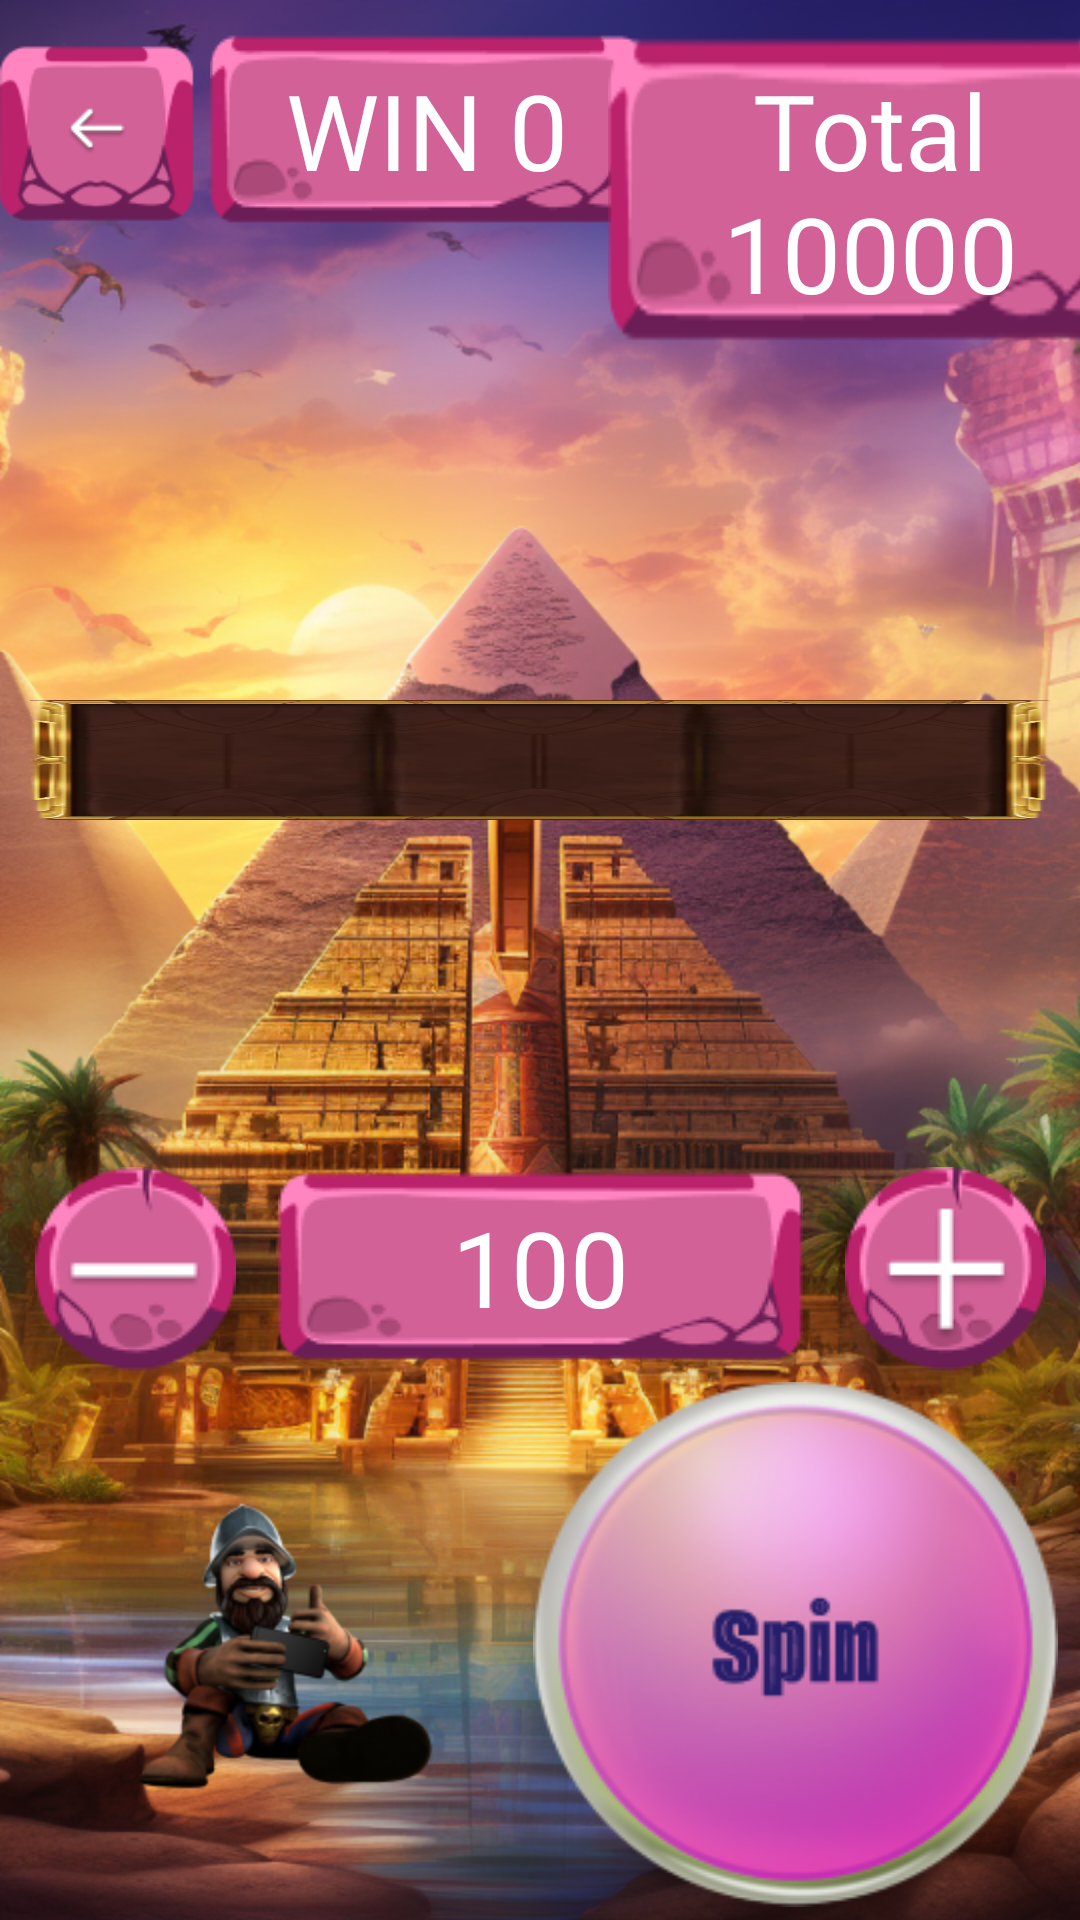

This screen was rendered from an Android layout file. Write that file and the resources it references.
<!-- AndroidManifest.xml: application theme Theme.PyramideLuck -->
<!-- res/layout/fragment_game_first.xml -->
<?xml version="1.0" encoding="utf-8"?>
<androidx.constraintlayout.widget.ConstraintLayout xmlns:android="http://schemas.android.com/apk/res/android"
    xmlns:app="http://schemas.android.com/apk/res-auto"
    xmlns:tools="http://schemas.android.com/tools"
    android:id="@+id/background_first_second_game"
    android:layout_width="match_parent"
    android:layout_height="match_parent"
    android:background="@drawable/background_first_game"
    tools:context=".ui.main.scene.games.GameFirstFragment">

    <androidx.constraintlayout.widget.ConstraintLayout
        android:id="@+id/status_game"
        android:layout_width="wrap_content"
        android:layout_height="0dp"
        app:layout_constraintEnd_toEndOf="parent"
        app:layout_constraintStart_toStartOf="parent"
        app:layout_constraintTop_toTopOf="parent">

        <ImageView
            android:id="@+id/btn_back"
            android:layout_width="@dimen/dp65"
            android:layout_height="0dp"
            android:clickable="true"
            android:contentDescription="@string/btn_back"
            android:focusable="true"
            android:src="@drawable/btn_back"
            app:layout_constraintStart_toStartOf="parent"
            app:layout_constraintTop_toTopOf="parent"
            tools:ignore="ImageContrastCheck" />

        <TextView
            android:id="@+id/text_win"
            android:layout_width="@dimen/dp145"
            android:layout_height="0dp"
            android:layout_marginStart="5dp"
            android:layout_marginTop="10dp"
            android:background="@drawable/text_background"
            android:fontFamily="@font/alumni_sans_inline_one"
            android:padding="@dimen/dp10"
            android:text="@string/title_win"
            android:textAlignment="center"
            android:textColor="@color/white"
            android:textSize="@dimen/size_textDescription"
            app:layout_constraintStart_toEndOf="@+id/btn_back"
            app:layout_constraintTop_toTopOf="parent" />

        <TextView
            android:id="@+id/text_total"
            android:layout_width="@dimen/dp175"
            android:layout_height="0dp"
            android:layout_marginStart="5dp"
            android:layout_marginTop="10dp"
            android:background="@drawable/text_background"
            android:fontFamily="@font/alumni_sans_inline_one"
            android:padding="@dimen/dp10"
            android:text="@string/title_total"
            android:textAlignment="center"
            android:textColor="@color/white"
            android:textSize="@dimen/size_textDescription"
            app:layout_constraintEnd_toEndOf="parent"
            app:layout_constraintStart_toEndOf="@+id/text_win"
            app:layout_constraintTop_toTopOf="parent" />

    </androidx.constraintlayout.widget.ConstraintLayout>

    <androidx.recyclerview.widget.RecyclerView
        android:id="@+id/sceneGame"
        android:layout_width="match_parent"
        android:layout_height="wrap_content"
        android:layout_gravity="center"
        android:layout_margin="@dimen/dp10"
        android:background="@drawable/container_slots_game"
        android:orientation="vertical"
        android:padding="@dimen/dp20"
        app:layout_constraintBottom_toTopOf="@+id/control_game"
        app:layout_constraintEnd_toEndOf="parent"
        app:layout_constraintStart_toStartOf="parent"
        app:layout_constraintTop_toBottomOf="@+id/status_game" />

    <androidx.constraintlayout.widget.ConstraintLayout
        android:id="@+id/control_game"
        android:layout_width="wrap_content"
        android:layout_height="0dp"
        app:layout_constraintBottom_toBottomOf="parent"
        app:layout_constraintEnd_toEndOf="parent"
        app:layout_constraintStart_toStartOf="parent">

        <ImageView
            android:id="@+id/btn_minus"
            android:layout_width="@dimen/dp75"
            android:layout_height="0dp"
            android:clickable="true"
            android:contentDescription="@string/btn_minus"
            android:focusable="true"
            android:src="@drawable/btn_minus"
            app:layout_constraintStart_toStartOf="parent"
            app:layout_constraintTop_toTopOf="parent"
            tools:ignore="ImageContrastCheck" />

        <ImageView
            android:id="@+id/btn_plus"
            android:layout_width="@dimen/dp75"
            android:layout_height="0dp"
            android:layout_marginStart="10dp"
            android:clickable="true"
            android:contentDescription="@string/btn_exit"
            android:focusable="true"
            android:src="@drawable/btn_plus"
            app:layout_constraintStart_toEndOf="@+id/text_bid"
            app:layout_constraintTop_toTopOf="parent"
            tools:ignore="ImageContrastCheck" />

        <TextView
            android:id="@+id/text_bid"
            android:layout_width="@dimen/dp175"
            android:layout_height="0dp"
            android:layout_marginStart="10dp"
            android:background="@drawable/text_background"
            android:fontFamily="@font/alumni_sans_inline_one"
            android:padding="@dimen/dp10"
            android:text="@string/title_bid"
            android:textAlignment="center"
            android:textColor="@color/white"
            android:textSize="@dimen/size_textDescription"
            app:layout_constraintStart_toEndOf="@+id/btn_minus"
            app:layout_constraintTop_toTopOf="parent" />

        <ImageView
            android:id="@+id/btn_spin"
            android:layout_width="@dimen/dp175"
            android:layout_height="0dp"
            android:clickable="true"
            android:contentDescription="@string/btn_spin"
            android:focusable="true"
            android:src="@drawable/btn_spin"
            app:layout_constraintEnd_toEndOf="parent"
            app:layout_constraintTop_toBottomOf="@+id/text_bid"
            tools:ignore="ImageContrastCheck" />


    </androidx.constraintlayout.widget.ConstraintLayout>

</androidx.constraintlayout.widget.ConstraintLayout>
<!-- resources referenced by this layout -->
<resources>
  <color name="white">#FFFFFFFF</color>
  <dimen name="dp10">10dp</dimen>
  <dimen name="dp145">145dp</dimen>
  <dimen name="dp175">175dp</dimen>
  <dimen name="dp20">20dp</dimen>
  <dimen name="dp65">65dp</dimen>
  <dimen name="dp75">75dp</dimen>
  <dimen name="size_textDescription">35sp</dimen>
  <!-- drawable background_first_game: png bitmap (drawable, 899110 bytes) -->
  <!-- drawable btn_back: png bitmap (drawable, 4550 bytes) -->
  <!-- drawable btn_minus: png bitmap (drawable, 3828 bytes) -->
  <!-- drawable btn_plus: png bitmap (drawable, 4165 bytes) -->
  <!-- drawable btn_spin: png bitmap (drawable, 33208 bytes) -->
  <!-- drawable container_slots_game: png bitmap (drawable, 110437 bytes) -->
  <!-- drawable text_background: png bitmap (drawable, 2937 bytes) -->
  <string name="btn_back">btn_back</string>
  <string name="btn_exit">btn_exit</string>
  <string name="btn_minus">btn_minus</string>
  <string name="btn_spin">btn_spin</string>
  <string name="title_bid">100</string>
  <string name="title_total">Total 10000</string>
  <string name="title_win">WIN 0</string>
  <style name="Theme.PyramideLuck" parent="Theme.MaterialComponents.DayNight.NoActionBar">
          
          <item name="colorPrimary">@color/purple_500</item>
          <item name="colorPrimaryVariant">@color/purple_700</item>
          <item name="colorOnPrimary">@color/white</item>
          
          <item name="colorSecondary">@color/teal_200</item>
          <item name="colorSecondaryVariant">@color/teal_700</item>
          <item name="colorOnSecondary">@color/black</item>
          
          <item name="android:statusBarColor">?attr/colorPrimaryVariant</item>
          
          <item name="android:windowNoTitle">true</item>
          <item name="android:windowFullscreen">true</item>
      </style>
  <color name="purple_500">#FF6200EE</color>
  <color name="purple_700">#FF3700B3</color>
  <color name="teal_200">#FF03DAC5</color>
  <color name="teal_700">#FF018786</color>
  <color name="black">#FF000000</color>
</resources>
